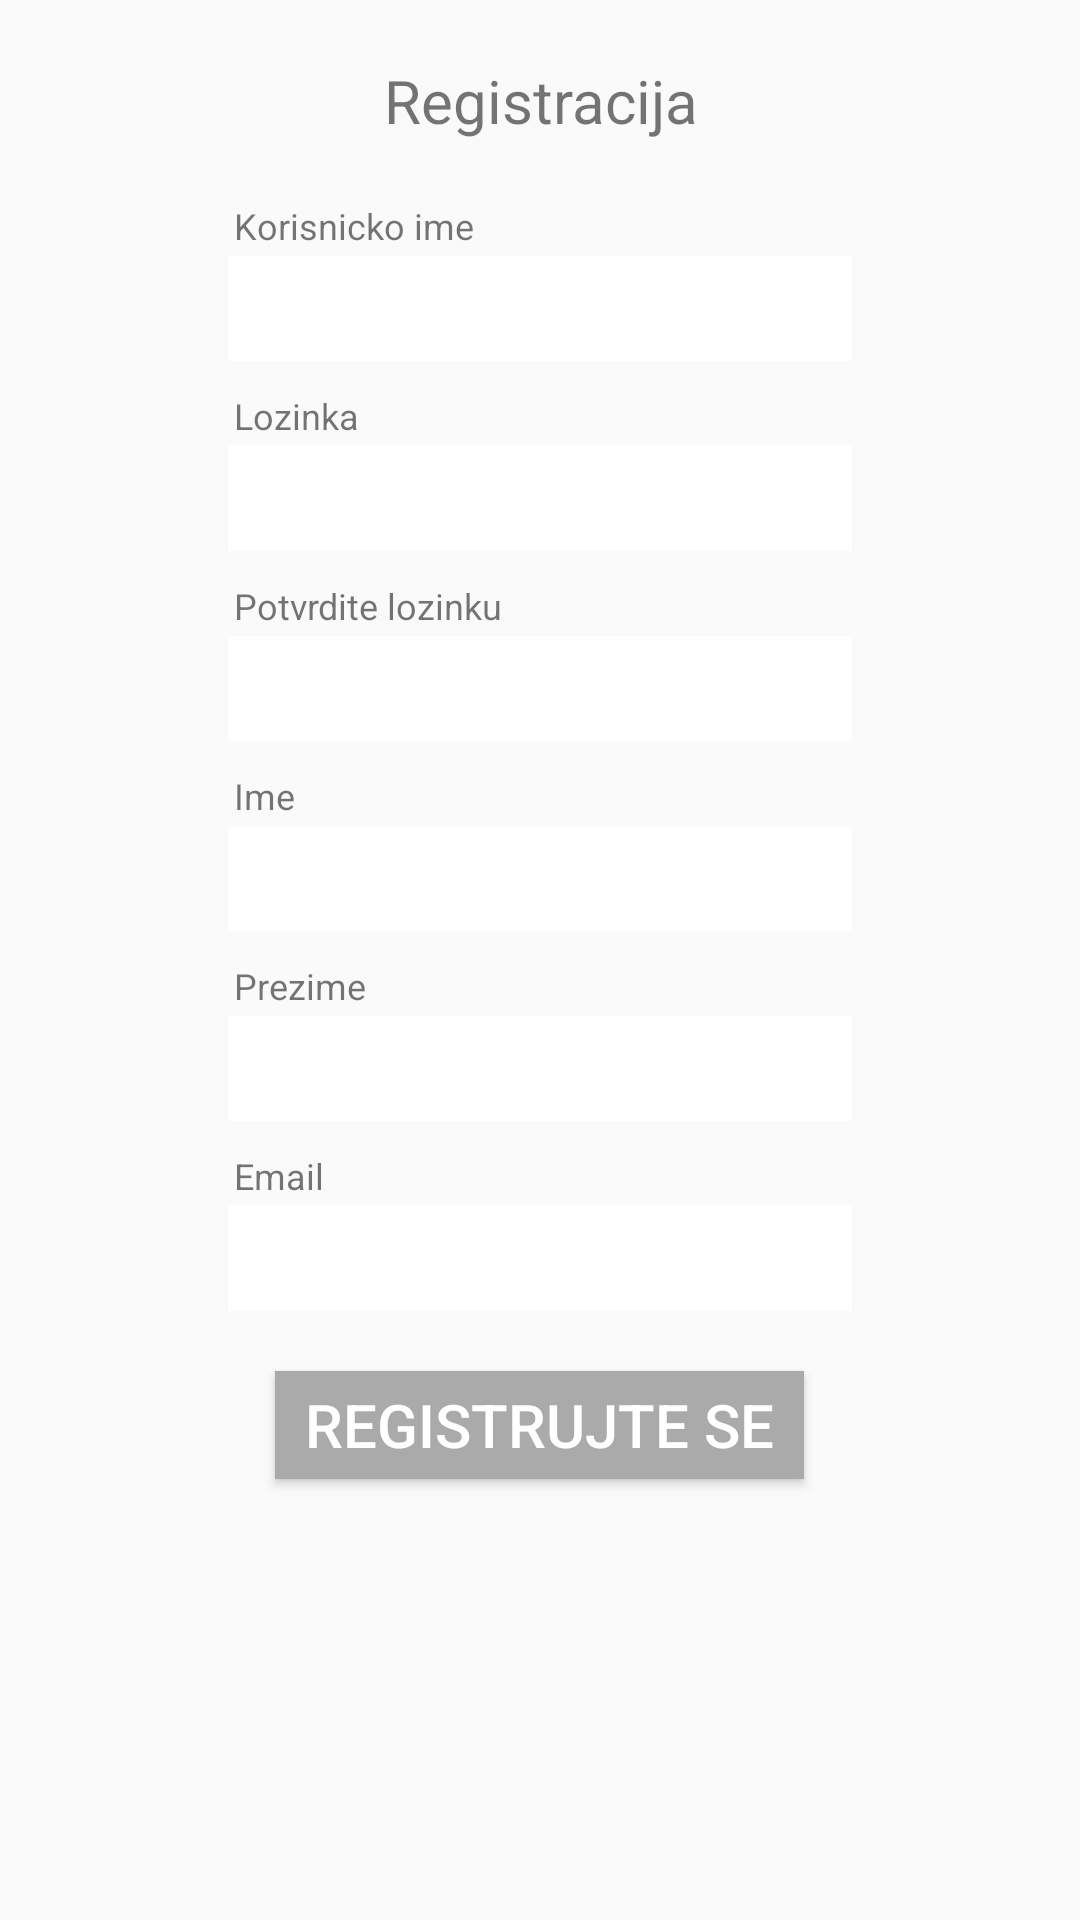

Here is an Android app screen rendered from its layout file. Give the layout XML and the strings, colors and styles it references.
<!-- AndroidManifest.xml: application theme AppBaseTheme -->
<!-- res/layout/register_activity.xml -->
<ScrollView xmlns:android="http://schemas.android.com/apk/res/android"
    android:layout_width="fill_parent"
    android:layout_height="fill_parent"
    android:orientation="vertical">

    <LinearLayout
        android:layout_width="fill_parent"
        android:layout_height="wrap_content"
        android:orientation="vertical" >

        <TextView
            android:id="@+id/register_titile"
            android:layout_width="fill_parent"
            android:layout_height="wrap_content"
            android:gravity="center"
            android:layout_marginTop="20dp"
            android:text="@string/register_title"
            android:textSize="20sp"/>

        <LinearLayout
            android:layout_width="fill_parent"
            android:layout_height="wrap_content"
            android:layout_marginLeft="76dp"
            android:layout_marginRight="76dp"
            android:layout_gravity="center"
            android:layout_marginTop="20dp"
            android:orientation="vertical" >

            <TextView
                android:layout_width="fill_parent"
                android:layout_height="wrap_content"
                android:layout_marginLeft="2dp"
                android:layout_marginRight="2dp"
                android:text="@string/login_username"
                android:textSize="12sp"/>

            <EditText
                android:id="@+id/register_username"
                android:layout_marginTop="2dp"
                android:layout_width="fill_parent"
                android:layout_height="35dp"
                android:singleLine="true"
                android:paddingLeft="10dp"
                android:paddingRight="10dp"
                android:inputType="text"
                android:textColor="@android:color/black"
                android:background="@android:color/white"/>

            <TextView
                android:layout_marginTop="10dp"
                android:layout_marginLeft="2dp"
                android:layout_marginRight="2dp"
                android:layout_width="fill_parent"
                android:layout_height="wrap_content"
                android:text="@string/login_password"
                android:textSize="12sp"/>

            <EditText
                android:id="@+id/register_password"
                android:layout_marginTop="2dp"
                android:layout_width="fill_parent"
                android:layout_height="35dp"
                android:singleLine="true"
                android:paddingLeft="10dp"
                android:paddingRight="10dp"
                android:inputType="textPassword"
                android:textColor="@android:color/black"
                android:background="@android:color/white"/>

            <TextView
                android:layout_marginTop="10dp"
                android:layout_marginLeft="2dp"
                android:layout_marginRight="2dp"
                android:layout_width="fill_parent"
                android:layout_height="wrap_content"
                android:text="@string/repeat_register_password"
                android:textSize="12sp"/>

            <EditText
                android:id="@+id/repeat_register_password"
                android:layout_marginTop="2dp"
                android:layout_width="fill_parent"
                android:layout_height="35dp"
                android:singleLine="true"
                android:paddingLeft="10dp"
                android:paddingRight="10dp"
                android:inputType="textPassword"
                android:textColor="@android:color/black"
                android:background="@android:color/white"/>

            <TextView
                android:layout_marginTop="10dp"
                android:layout_marginLeft="2dp"
                android:layout_marginRight="2dp"
                android:layout_width="fill_parent"
                android:layout_height="wrap_content"
                android:text="@string/register_name"
                android:textSize="12sp"/>

            <EditText
                android:id="@+id/register_name"
                android:layout_marginTop="2dp"
                android:layout_width="fill_parent"
                android:layout_height="35dp"
                android:singleLine="true"
                android:paddingLeft="10dp"
                android:paddingRight="10dp"
                android:inputType="text"
                android:textColor="@android:color/black"
                android:background="@android:color/white"/>

            <TextView
                android:layout_marginTop="10dp"
                android:layout_marginLeft="2dp"
                android:layout_marginRight="2dp"
                android:layout_width="fill_parent"
                android:layout_height="wrap_content"
                android:text="@string/register_last_name"
                android:textSize="12sp"/>

            <EditText
                android:id="@+id/register_last_name"
                android:layout_marginTop="2dp"
                android:layout_width="fill_parent"
                android:layout_height="35dp"
                android:singleLine="true"
                android:paddingLeft="10dp"
                android:paddingRight="10dp"
                android:inputType="text"
                android:textColor="@android:color/black"
                android:background="@android:color/white"/>

            <TextView
                android:layout_marginTop="10dp"
                android:layout_marginLeft="2dp"
                android:layout_marginRight="2dp"
                android:layout_width="fill_parent"
                android:layout_height="wrap_content"
                android:text="@string/register_email"
                android:textSize="12sp"/>

            <EditText
                android:id="@+id/register_email"
                android:layout_marginTop="2dp"
                android:layout_width="fill_parent"
                android:layout_height="35dp"
                android:singleLine="true"
                android:paddingLeft="10dp"
                android:paddingRight="10dp"
                android:inputType="textEmailAddress"
                android:textColor="@android:color/black"
                android:background="@android:color/white"/>

        </LinearLayout>

        <Button
            android:id="@+id/register_button"
            android:layout_width="wrap_content"
            android:layout_height="36dp"
            android:paddingLeft="10dp"
            android:paddingRight="10dp"
            android:layout_marginTop="20dp"
            android:layout_marginBottom="20dp"
            android:layout_gravity="center"
            android:text="@string/register_button_title"
            android:textSize="20sp"
            android:textColor="@android:color/white"
            android:layout_weight="5"
            android:background="@android:color/darker_gray"/>

    </LinearLayout>

</ScrollView>
<!-- resources referenced by this layout -->
<resources>
  <string name="login_password">Lozinka</string>
  <string name="login_username">Korisnicko ime</string>
  <string name="register_button_title">Registrujte se</string>
  <string name="register_email">Email</string>
  <string name="register_last_name">Prezime</string>
  <string name="register_name">Ime</string>
  <string name="register_title">Registracija</string>
  <string name="repeat_register_password">Potvrdite lozinku</string>
  <style name="AppBaseTheme" parent="Theme.AppCompat.Light.NoActionBar">
          
      </style>
</resources>
